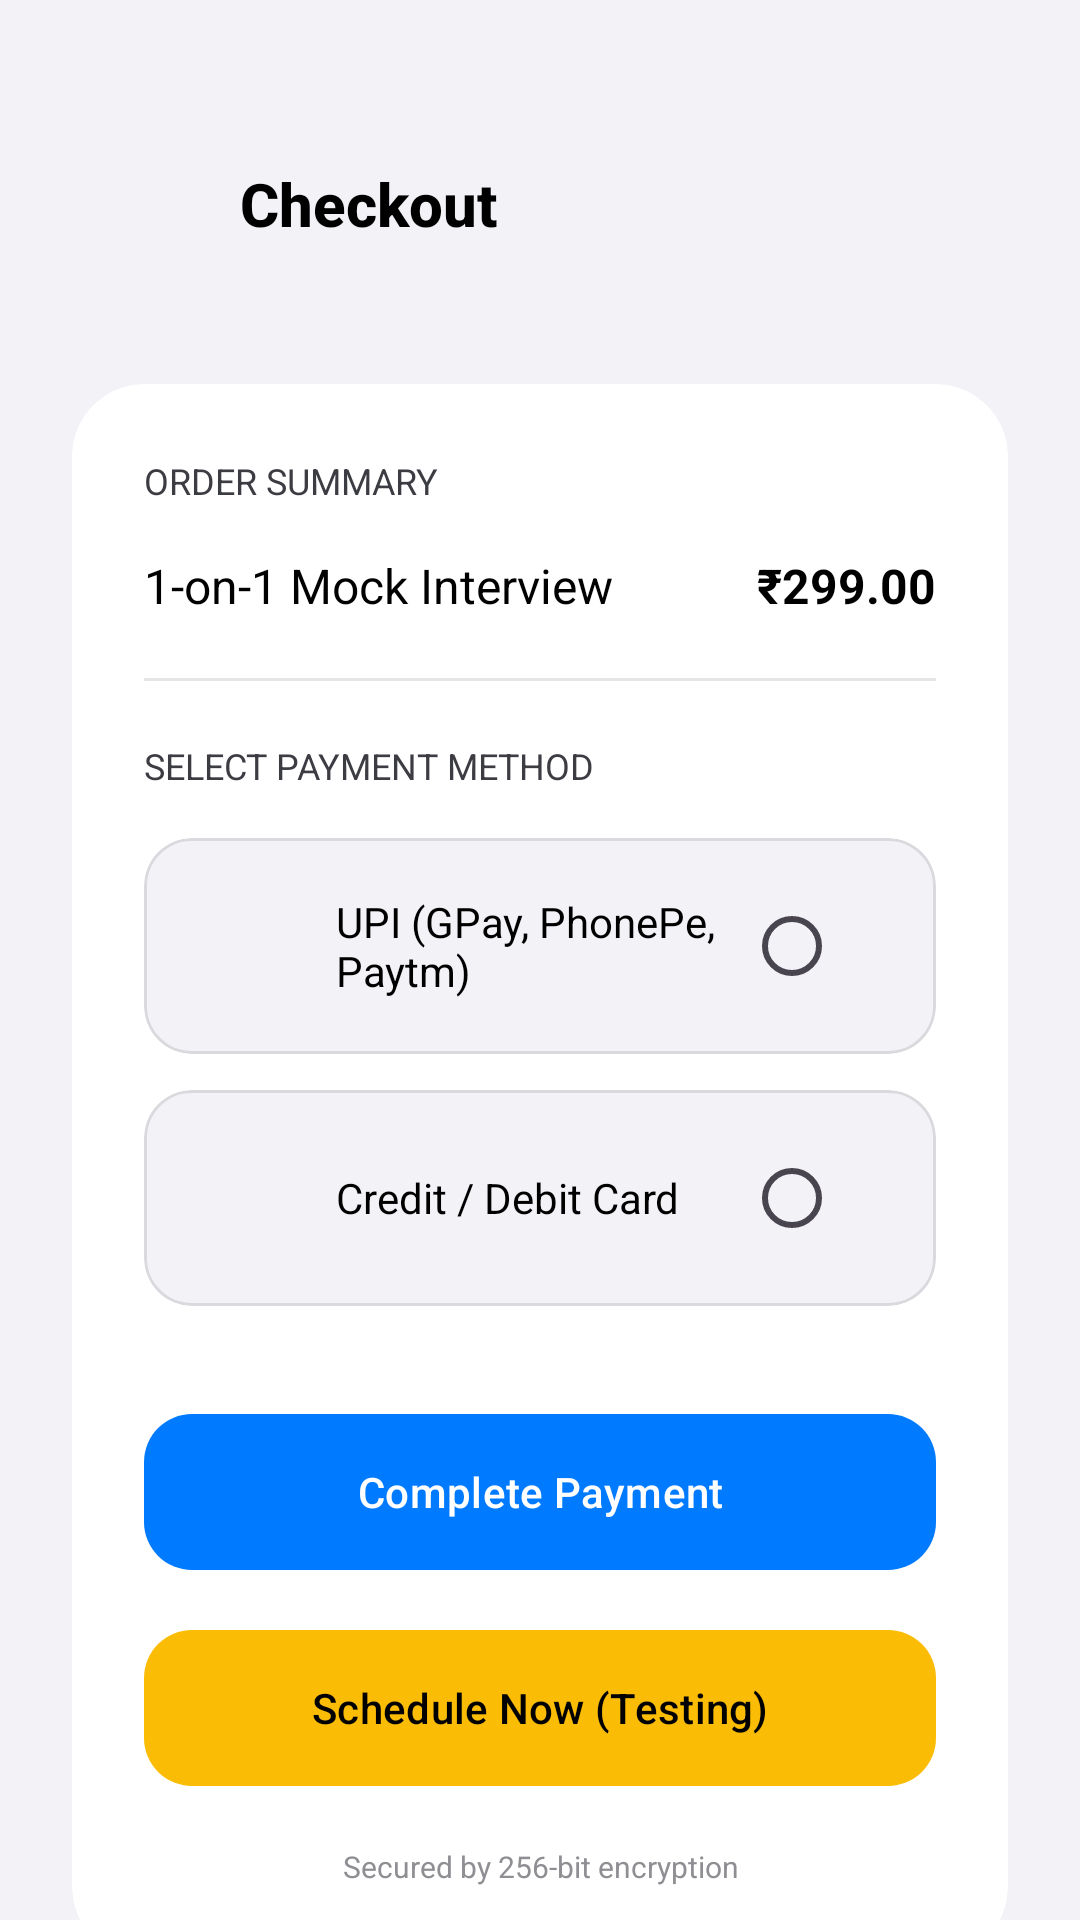

Produce the Android XML layout that renders to this screen, including the resource entries it uses.
<!-- AndroidManifest.xml: application theme Theme.SSBPrep -->
<!-- res/layout/activity_payment.xml -->
<?xml version="1.0" encoding="utf-8"?>
<androidx.constraintlayout.widget.ConstraintLayout xmlns:android="http://schemas.android.com/apk/res/android"
    xmlns:app="http://schemas.android.com/apk/res-auto"
    android:layout_width="match_parent"
    android:layout_height="match_parent"
    android:background="@color/bg_dark"
    android:fitsSystemWindows="true">

    
    <LinearLayout
        android:id="@+id/header"
        android:layout_width="match_parent"
        android:layout_height="wrap_content"
        android:gravity="center_vertical"
        android:orientation="horizontal"
        android:paddingHorizontal="24dp"
        android:paddingTop="48dp"
        android:paddingBottom="16dp"
        app:layout_constraintTop_toTopOf="parent">

        <ImageButton
            android:id="@+id/backButton"
            android:layout_width="40dp"
            android:layout_height="40dp"
            android:background="@drawable/glass_background_circle"
            android:src="@drawable/baseline_arrow_back_ios_24"
            app:tint="@color/text_primary"
            android:padding="8dp"
            android:scaleType="fitCenter"
            android:contentDescription="Back" />

        <TextView
            android:layout_width="wrap_content"
            android:layout_height="wrap_content"
            android:layout_marginStart="16dp"
            android:fontFamily="sans-serif-medium"
            android:text="Checkout"
            android:textColor="@color/text_primary"
            android:textSize="20sp"
            android:textStyle="bold" />
    </LinearLayout>

    <androidx.core.widget.NestedScrollView
        android:layout_width="match_parent"
        android:layout_height="0dp"
        app:layout_constraintBottom_toBottomOf="parent"
        app:layout_constraintTop_toBottomOf="@id/header">

        <com.google.android.material.card.MaterialCardView
            android:layout_width="match_parent"
            android:layout_height="wrap_content"
            android:layout_margin="24dp"
            app:cardBackgroundColor="@color/card_dark"
            app:cardCornerRadius="24dp"
            app:cardElevation="0dp"
            app:strokeWidth="0dp">

            <LinearLayout
                android:layout_width="match_parent"
                android:layout_height="wrap_content"
                android:orientation="vertical"
                android:padding="24dp">

                <TextView
                    android:layout_width="wrap_content"
                    android:layout_height="wrap_content"
                    android:text="Order Summary"
                    android:textColor="@color/text_secondary"
                    android:textSize="12sp"
                    android:textAllCaps="true" />

                <RelativeLayout
                    android:layout_width="match_parent"
                    android:layout_height="wrap_content"
                    android:layout_marginTop="16dp">

                    <TextView
                        android:layout_width="wrap_content"
                        android:layout_height="wrap_content"
                        android:text="1-on-1 Mock Interview"
                        android:textColor="@color/text_primary"
                        android:textSize="16sp" />

                    <TextView
                        android:layout_width="wrap_content"
                        android:layout_height="wrap_content"
                        android:layout_alignParentEnd="true"
                        android:text="₹299.00"
                        android:textColor="@color/text_primary"
                        android:textSize="16sp"
                        android:textStyle="bold" />
                </RelativeLayout>

                <View
                    android:layout_width="match_parent"
                    android:layout_height="1dp"
                    android:layout_marginVertical="20dp"
                    android:background="@color/glass_border" />

                <TextView
                    android:layout_width="wrap_content"
                    android:layout_height="wrap_content"
                    android:text="Select Payment Method"
                    android:textColor="@color/text_secondary"
                    android:textSize="12sp"
                    android:textAllCaps="true" />

                
                <com.google.android.material.card.MaterialCardView
                    android:id="@+id/upiOptionCard"
                    android:layout_width="match_parent"
                    android:layout_height="72dp"
                    android:layout_marginTop="16dp"
                    app:cardBackgroundColor="@color/bg_dark"
                    app:cardCornerRadius="16dp"
                    app:cardElevation="0dp"
                    app:strokeColor="@color/glass_border"
                    app:strokeWidth="1dp"
                    android:clickable="true"
                    android:focusable="true">
                    <RelativeLayout
                        android:layout_width="match_parent"
                        android:layout_height="match_parent"
                        android:paddingHorizontal="16dp">
                        <ImageView
                            android:id="@+id/upiIcon"
                            android:layout_width="32dp"
                            android:layout_height="32dp"
                            android:layout_centerVertical="true"
                            android:src="@drawable/ic_launcher_foreground"
                            app:tint="@color/primary_blue" />

                        <RadioButton
                            android:id="@+id/upiRadioButton"
                            android:layout_width="wrap_content"
                            android:layout_height="wrap_content"
                            android:layout_alignParentEnd="true"
                            android:layout_centerVertical="true"
                            android:clickable="false"
                            android:checked="false" />

                        <TextView
                            android:layout_width="match_parent"
                            android:layout_height="wrap_content"
                            android:layout_centerVertical="true"
                            android:layout_marginStart="16dp"
                            android:layout_marginEnd="8dp"
                            android:layout_toEndOf="@id/upiIcon"
                            android:layout_toStartOf="@id/upiRadioButton"
                            android:text="UPI (GPay, PhonePe, Paytm)"
                            android:textColor="@color/text_primary" />
                    </RelativeLayout>
                </com.google.android.material.card.MaterialCardView>

                
                <com.google.android.material.card.MaterialCardView
                    android:id="@+id/cardOptionCard"
                    android:layout_width="match_parent"
                    android:layout_height="72dp"
                    android:layout_marginTop="12dp"
                    app:cardBackgroundColor="@color/bg_dark"
                    app:cardCornerRadius="16dp"
                    app:cardElevation="0dp"
                    app:strokeColor="@color/glass_border"
                    app:strokeWidth="1dp"
                    android:clickable="true"
                    android:focusable="true">
                    <RelativeLayout
                        android:layout_width="match_parent"
                        android:layout_height="match_parent"
                        android:paddingHorizontal="16dp">
                        <ImageView
                            android:id="@+id/cardIcon"
                            android:layout_width="32dp"
                            android:layout_height="32dp"
                            android:layout_centerVertical="true"
                            android:src="@drawable/ic_launcher_foreground"
                            app:tint="@color/primary_blue" />

                        <RadioButton
                            android:id="@+id/cardRadioButton"
                            android:layout_width="wrap_content"
                            android:layout_height="wrap_content"
                            android:layout_alignParentEnd="true"
                            android:layout_centerVertical="true"
                            android:clickable="false"
                            android:checked="false" />

                        <TextView
                            android:layout_width="match_parent"
                            android:layout_height="wrap_content"
                            android:layout_centerVertical="true"
                            android:layout_marginStart="16dp"
                            android:layout_marginEnd="8dp"
                            android:layout_toEndOf="@id/cardIcon"
                            android:layout_toStartOf="@id/cardRadioButton"
                            android:text="Credit / Debit Card"
                            android:textColor="@color/text_primary" />
                    </RelativeLayout>
                </com.google.android.material.card.MaterialCardView>

                <com.google.android.material.button.MaterialButton
                    android:id="@+id/payNowButton"
                    android:layout_width="match_parent"
                    android:layout_height="60dp"
                    android:layout_marginTop="32dp"
                    android:text="Complete Payment"
                    android:textAllCaps="false"
                    app:cornerRadius="16dp"
                    app:backgroundTint="@color/primary_blue" />

                
                <com.google.android.material.button.MaterialButton
                    android:id="@+id/testPayButton"
                    android:layout_width="match_parent"
                    android:layout_height="60dp"
                    android:layout_marginTop="12dp"
                    android:text="Schedule Now (Testing)"
                    android:textAllCaps="false"
                    android:textColor="@color/text_primary"
                    app:cornerRadius="16dp"
                    app:backgroundTint="@color/google_yellow"
                    app:strokeColor="@color/google_yellow" />

                <TextView
                    android:layout_width="match_parent"
                    android:layout_height="wrap_content"
                    android:layout_marginTop="16dp"
                    android:gravity="center"
                    android:text="Secured by 256-bit encryption"
                    android:textColor="@color/text_tertiary"
                    android:textSize="10sp" />

            </LinearLayout>
        </com.google.android.material.card.MaterialCardView>
    </androidx.core.widget.NestedScrollView>

</androidx.constraintlayout.widget.ConstraintLayout>
<!-- resources referenced by this layout -->
<resources>
  <color name="bg_dark">#F2F2F7</color>
  <color name="card_dark">#FFFFFF</color>
  <color name="glass_border">#1A000000</color>
  <color name="google_yellow">#FBBC05</color>
  <color name="primary_blue">#007AFF</color>
  <color name="text_primary">#000000</color>
  <color name="text_secondary">#3C3C43</color>
  <color name="text_tertiary">#8E8E93</color>
  <!-- drawable ic_launcher_foreground (drawable) -->
  <?xml version="1.0" encoding="utf-8"?>
  <vector xmlns:android="http://schemas.android.com/apk/res/android"
      xmlns:aapt="http://schemas.android.com/aapt"
      android:width="108dp"
      android:height="108dp"
      android:viewportWidth="108"
      android:viewportHeight="108">
  
      
      
      
  
      <path
          android:fillColor="#00000000"
          android:pathData="M0,0h108v108h-108z" />
  
  </vector>
  <style name="Theme.SSBPrep" parent="Theme.Material3.DayNight.NoActionBar">
          
          <item name="colorPrimary">@color/primary_blue</item>
          <item name="android:statusBarColor">@color/bg_dark</item>
          <item name="android:windowLightStatusBar" tools:targetApi="m">true</item>
          <item name="android:windowBackground">@color/bg_dark</item>
  
          
          <item name="materialAlertDialogTheme">@style/ThemeOverlay.App.MaterialAlertDialog</item>
      </style>
  <style name="ThemeOverlay.App.MaterialAlertDialog" parent="ThemeOverlay.Material3.MaterialAlertDialog">
          <item name="colorSurface">@color/card_dark</item>
          <item name="colorOnSurface">@color/text_primary</item>
          <item name="colorPrimary">@color/primary_blue</item>
      </style>
</resources>
